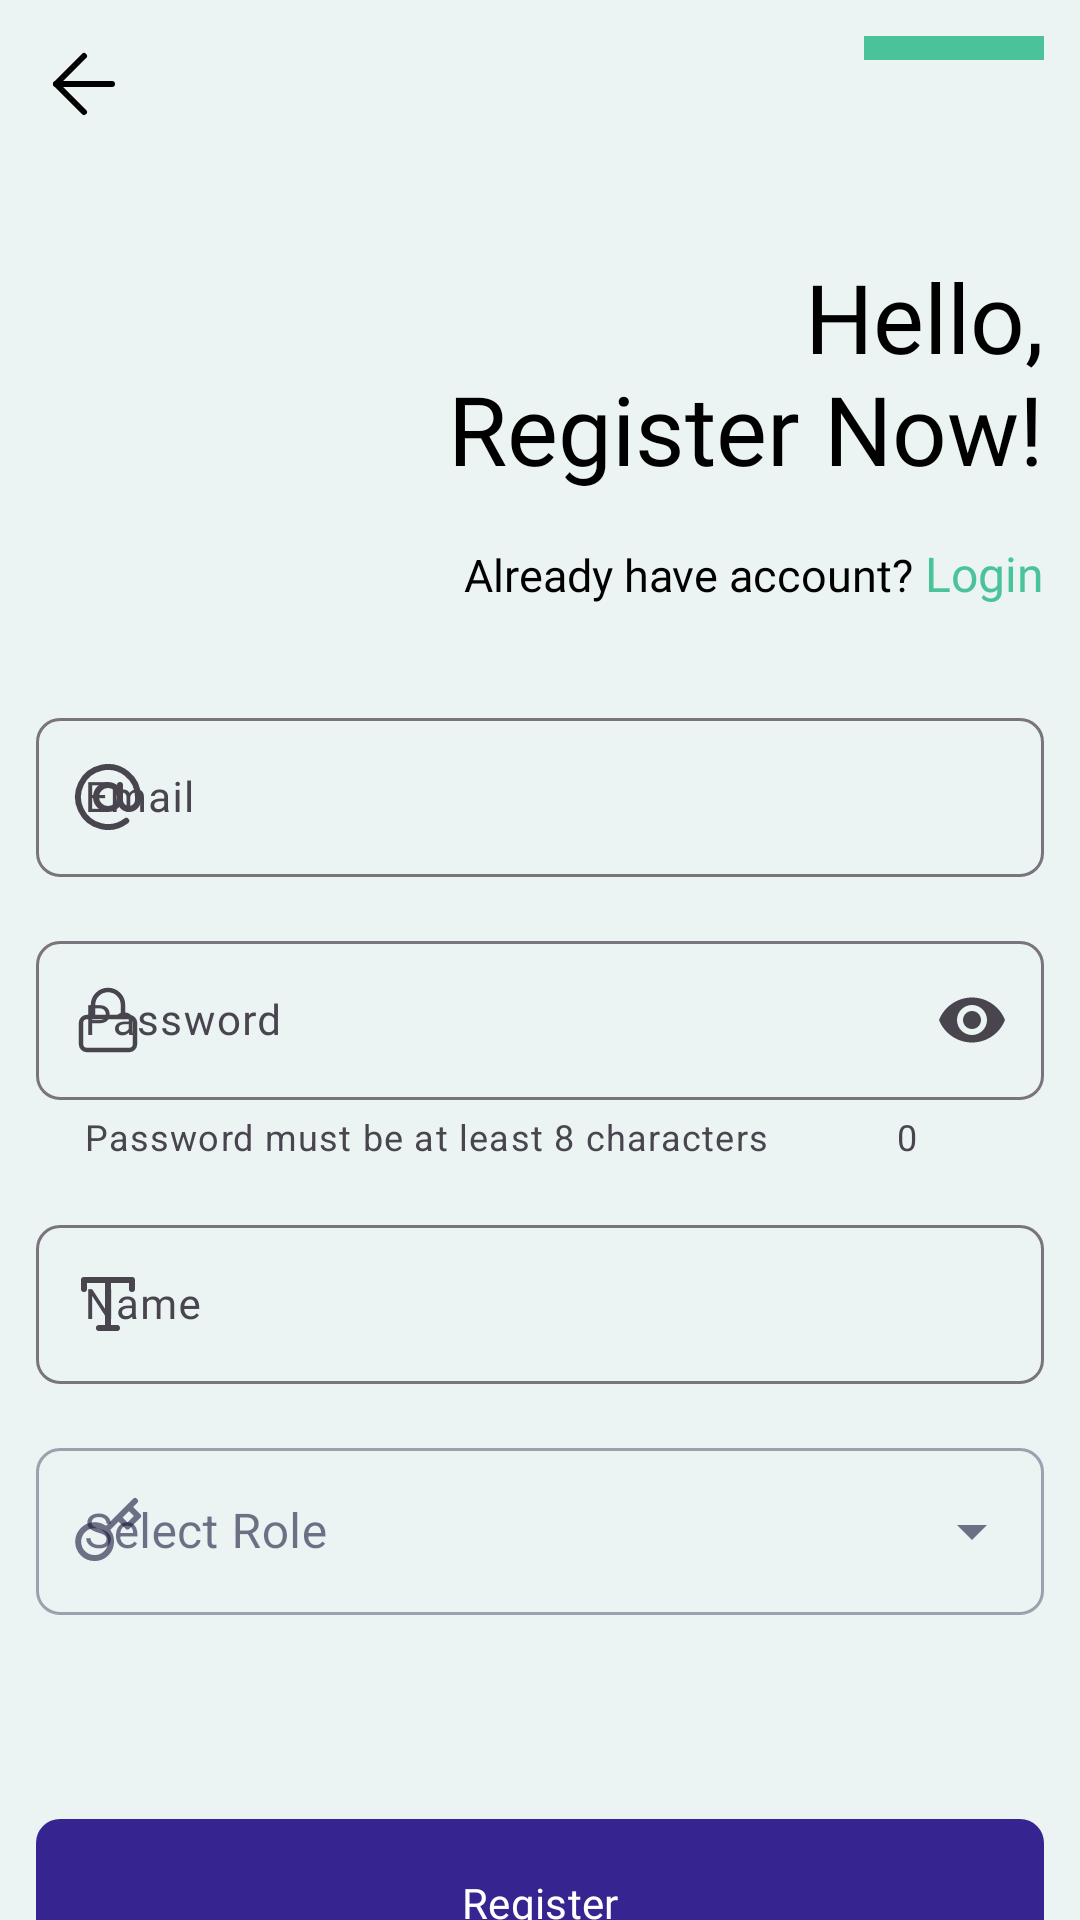

Here is an Android app screen rendered from its layout file. Give the layout XML and the strings, colors and styles it references.
<!-- AndroidManifest.xml: application theme Theme.FeliyaAttendance -->
<!-- res/layout/fragment_register.xml -->
<?xml version="1.0" encoding="utf-8"?>
<androidx.core.widget.NestedScrollView xmlns:android="http://schemas.android.com/apk/res/android"
    xmlns:app="http://schemas.android.com/apk/res-auto"
    xmlns:tools="http://schemas.android.com/tools"
    android:layout_width="match_parent"
    android:layout_height="match_parent"
    android:fillViewport="true"
    tools:context=".ui.auth.login.LoginFragment">

    <androidx.constraintlayout.widget.ConstraintLayout
        android:layout_width="match_parent"
        android:layout_height="match_parent"
        tools:context=".ui.auth.login.LoginFragment">

        
        <View
            android:id="@+id/orange_line"
            android:layout_width="60dp"
            android:layout_height="8dp"
            android:background="@color/accent_color"
            app:layout_constraintEnd_toEndOf="@+id/guideline_end"
            app:layout_constraintTop_toTopOf="@+id/guideline_top" />

        

        <ImageView
            android:id="@+id/btn_back"
            android:layout_width="32dp"
            android:layout_height="32dp"
            android:src="@drawable/ic_arrow_left"
            app:layout_constraintStart_toStartOf="@+id/guideline_start"
            app:layout_constraintTop_toTopOf="@+id/guideline_top" />

        <LinearLayout
            android:layout_width="0dp"
            android:layout_height="wrap_content"
            android:layout_marginTop="64dp"
            android:orientation="vertical"
            app:layout_constraintEnd_toStartOf="@+id/guideline_end"
            app:layout_constraintStart_toStartOf="@+id/guideline_start"
            app:layout_constraintTop_toBottomOf="@+id/orange_line">

            
            <TextView
                android:layout_width="match_parent"
                android:layout_height="wrap_content"
                android:fontFamily="@font/inter_medium"
                android:maxLines="2"
                android:text="@string/auth_text_register_title"
                android:textAlignment="textEnd"
                android:textColor="@color/black"
                android:textSize="32sp" />

            
            <LinearLayout
                android:id="@+id/linear_layout_to_login"
                android:layout_width="match_parent"
                android:layout_height="wrap_content"
                android:layout_marginTop="16dp"
                android:layout_marginBottom="32dp"
                android:gravity="end"
                android:orientation="horizontal">

                <TextView
                    android:layout_width="wrap_content"
                    android:layout_height="wrap_content"
                    android:layout_marginEnd="4dp"
                    android:fontFamily="@font/inter_regular"
                    android:maxLines="1"
                    android:text="@string/auth_text_register_description"
                    android:textColor="@color/black"
                    android:textSize="15sp" />

                <TextView
                    android:layout_width="wrap_content"
                    android:layout_height="wrap_content"
                    android:fontFamily="@font/inter_medium"
                    android:maxLines="1"
                    android:text="@string/login"
                    android:textColor="@color/accent_color"
                    android:textSize="16sp" />

            </LinearLayout>

            
            <com.google.android.material.textfield.TextInputLayout
                android:id="@+id/edt_email_layout"
                style="@style/ThemeOverlay.Material3.AutoCompleteTextView.OutlinedBox"
                android:layout_width="match_parent"
                android:layout_height="wrap_content"
                android:hint="@string/email"
                app:boxCornerRadiusBottomEnd="8dp"
                app:boxCornerRadiusBottomStart="8dp"
                app:boxCornerRadiusTopEnd="8dp"
                app:boxCornerRadiusTopStart="8dp"
                app:startIconDrawable="@drawable/ic_at_sign">

                <com.google.android.material.textfield.TextInputEditText
                    android:id="@+id/edt_email"
                    android:layout_width="match_parent"
                    android:layout_height="match_parent"
                    android:ellipsize="end"
                    android:fontFamily="@font/inter_regular"
                    android:inputType="textEmailAddress"
                    android:maxLines="1"
                    android:textColor="@color/black"
                    android:textSize="14sp" />

            </com.google.android.material.textfield.TextInputLayout>

            
            <com.google.android.material.textfield.TextInputLayout
                android:id="@+id/edt_password_layout"
                style="@style/ThemeOverlay.Material3.AutoCompleteTextView.OutlinedBox"
                android:layout_width="match_parent"
                android:layout_height="wrap_content"
                android:layout_marginTop="16dp"
                android:hint="@string/password"
                android:minEms="8"
                app:boxCornerRadiusBottomEnd="8dp"
                app:boxCornerRadiusBottomStart="8dp"
                app:boxCornerRadiusTopEnd="8dp"
                app:boxCornerRadiusTopStart="8dp"
                app:counterEnabled="true"
                app:endIconMode="password_toggle"
                app:helperText="@string/password_helper"
                app:helperTextEnabled="true"
                app:startIconDrawable="@drawable/ic_lock">

                <com.google.android.material.textfield.TextInputEditText
                    android:id="@+id/edt_password"
                    android:layout_width="match_parent"
                    android:layout_height="match_parent"
                    android:ellipsize="end"
                    android:fontFamily="@font/inter_regular"
                    android:inputType="textPassword"
                    android:maxLines="1"
                    android:paddingEnd="42dp"
                    android:textColor="@color/black"
                    android:textSize="14sp"
                    tools:ignore="RtlSymmetry" />

            </com.google.android.material.textfield.TextInputLayout>

            
            <com.google.android.material.textfield.TextInputLayout
                android:id="@+id/edt_name_layout"
                style="@style/ThemeOverlay.Material3.AutoCompleteTextView.OutlinedBox"
                android:layout_width="match_parent"
                android:layout_height="wrap_content"
                android:layout_marginTop="16dp"
                android:hint="@string/name"
                app:boxCornerRadiusBottomEnd="8dp"
                app:boxCornerRadiusBottomStart="8dp"
                app:boxCornerRadiusTopEnd="8dp"
                app:boxCornerRadiusTopStart="8dp"
                app:startIconDrawable="@drawable/ic_type">

                <com.google.android.material.textfield.TextInputEditText
                    android:id="@+id/edt_name"
                    android:layout_width="match_parent"
                    android:layout_height="match_parent"
                    android:fontFamily="@font/inter_regular"
                    android:inputType="text"
                    android:maxLines="1"
                    android:textColor="@color/black"
                    android:textSize="14sp" />

            </com.google.android.material.textfield.TextInputLayout>

            
            <com.google.android.material.textfield.TextInputLayout
                android:id="@+id/edt_role_layout"
                style="@style/Widget.MaterialComponents.TextInputLayout.OutlinedBox.ExposedDropdownMenu"
                android:layout_width="match_parent"
                android:layout_height="wrap_content"
                android:layout_marginTop="16dp"
                android:hint="@string/select_role"
                app:boxCornerRadiusBottomEnd="8dp"
                app:boxCornerRadiusBottomStart="8dp"
                app:boxCornerRadiusTopEnd="8dp"
                app:boxCornerRadiusTopStart="8dp"
                app:startIconDrawable="@drawable/ic_key">

                <com.google.android.material.textfield.MaterialAutoCompleteTextView
                    android:id="@+id/edt_role"
                    android:layout_width="match_parent"
                    android:layout_height="match_parent"
                    android:inputType="none" />

            </com.google.android.material.textfield.TextInputLayout>

            
            <com.google.android.material.button.MaterialButton
                android:id="@+id/btn_register"
                android:layout_width="match_parent"
                android:layout_height="64dp"
                android:layout_marginTop="64dp"
                android:fontFamily="@font/inter_semi_bold"
                android:text="@string/register"
                android:textSize="14sp"
                app:cornerRadius="8dp" />


        </LinearLayout>

        <ProgressBar
            android:id="@+id/progress_bar"
            android:visibility="gone"
            android:layout_width="60dp"
            android:layout_height="60dp"
            app:layout_constraintBottom_toTopOf="@+id/guideline_bottom"
            app:layout_constraintEnd_toStartOf="@+id/guideline_end"
            app:layout_constraintStart_toStartOf="@+id/guideline_start"
            app:layout_constraintTop_toTopOf="@+id/guideline_top" />


        
        <androidx.constraintlayout.widget.Guideline
            android:id="@+id/guideline_start"
            android:layout_width="wrap_content"
            android:layout_height="wrap_content"
            android:orientation="vertical"
            app:layout_constraintGuide_begin="12dp" />

        <androidx.constraintlayout.widget.Guideline
            android:id="@+id/guideline_end"
            android:layout_width="wrap_content"
            android:layout_height="wrap_content"
            android:orientation="vertical"
            app:layout_constraintGuide_end="12dp" />

        <androidx.constraintlayout.widget.Guideline
            android:id="@+id/guideline_top"
            android:layout_width="wrap_content"
            android:layout_height="wrap_content"
            android:orientation="horizontal"
            app:layout_constraintGuide_begin="12dp" />

        <androidx.constraintlayout.widget.Guideline
            android:id="@+id/guideline_bottom"
            android:layout_width="wrap_content"
            android:layout_height="wrap_content"
            android:orientation="horizontal"
            app:layout_constraintGuide_end="12dp" />
    </androidx.constraintlayout.widget.ConstraintLayout>

</androidx.core.widget.NestedScrollView>
<!-- resources referenced by this layout -->
<resources>
  <color name="accent_color">#4AC29A</color>
  <color name="black">#FF000000</color>
  <!-- drawable ic_arrow_left (drawable) -->
  <vector xmlns:android="http://schemas.android.com/apk/res/android"
      android:width="24dp"
      android:height="24dp"
      android:viewportWidth="24"
      android:viewportHeight="24">
    <path
        android:pathData="M19,12L5,12"
        android:strokeLineJoin="round"
        android:strokeWidth="1.5"
        android:fillColor="#00000000"
        android:strokeColor="@color/black"
        android:strokeLineCap="round"/>
    <path
        android:pathData="M12,19l-7,-7l7,-7"
        android:strokeLineJoin="round"
        android:strokeWidth="1.5"
        android:fillColor="#00000000"
        android:strokeColor="@color/black"
        android:strokeLineCap="round"/>
  </vector>
  <!-- drawable ic_at_sign (drawable) -->
  <vector xmlns:android="http://schemas.android.com/apk/res/android"
      android:width="24dp"
      android:height="24dp"
      android:viewportWidth="24"
      android:viewportHeight="24">
    <path
        android:pathData="M12,12m-4,0a4,4 0,1 1,8 0a4,4 0,1 1,-8 0"
        android:strokeLineJoin="round"
        android:strokeWidth="2"
        android:fillColor="#00000000"
        android:strokeColor="@color/black"
        android:strokeLineCap="round"/>
    <path
        android:pathData="M16,8v5a3,3 0,0 0,6 0v-1a10,10 0,1 0,-3.92 7.94"
        android:strokeLineJoin="round"
        android:strokeWidth="2"
        android:fillColor="#00000000"
        android:strokeColor="@color/black"
        android:strokeLineCap="round"/>
  </vector>
  <!-- drawable ic_key (drawable) -->
  <vector xmlns:android="http://schemas.android.com/apk/res/android"
      android:width="24dp"
      android:height="24dp"
      android:viewportWidth="24"
      android:viewportHeight="24">
    <path
        android:pathData="M21,2l-2,2m-7.61,7.61a5.5,5.5 0,1 1,-7.778 7.778,5.5 5.5,0 0,1 7.777,-7.777zM11.39,11.61L15.5,7.5m0,0l3,3L22,7l-3,-3m-3.5,3.5L19,4"
        android:strokeLineJoin="round"
        android:strokeWidth="2"
        android:fillColor="#00000000"
        android:strokeColor="@color/black"
        android:strokeLineCap="round"/>
  </vector>
  <!-- drawable ic_lock (drawable) -->
  <vector xmlns:android="http://schemas.android.com/apk/res/android"
      android:width="24dp"
      android:height="24dp"
      android:viewportWidth="24"
      android:viewportHeight="24">
    <path
        android:pathData="M5,11L19,11A2,2 0,0 1,21 13L21,20A2,2 0,0 1,19 22L5,22A2,2 0,0 1,3 20L3,13A2,2 0,0 1,5 11z"
        android:strokeLineJoin="round"
        android:strokeWidth="1.5"
        android:fillColor="#00000000"
        android:strokeColor="@color/black"
        android:strokeLineCap="round"/>
    <path
        android:pathData="M7,11V7a5,5 0,0 1,10 0v4"
        android:strokeLineJoin="round"
        android:strokeWidth="1.5"
        android:fillColor="#00000000"
        android:strokeColor="@color/black"
        android:strokeLineCap="round"/>
  </vector>
  <string name="auth_text_register_description">Already have account?</string>
  <string name="auth_text_register_title">Hello,\nRegister Now!</string>
  <string name="email">Email</string>
  <string name="login">Login</string>
  <string name="name">Name</string>
  <string name="password">Password</string>
  <string name="password_helper">Password must be at least 8 characters</string>
  <string name="register">Register</string>
  <string name="select_role">Select Role</string>
  <style name="Theme.FeliyaAttendance" parent="Base.Theme.FeliyaAttendance" />
  <color name="primary_color">#362591</color>
  <color name="on_primary_color">#FFFFFF</color>
  <color name="secondary_color">#6052A5</color>
  <color name="on_secondary_color">#FFFFFF</color>
  <color name="on_accent_color">#FFFFFF</color>
  <color name="background_color">#EBF4F3</color>
  <color name="on_background_color">#18183C</color>
  <color name="surface_color">#F2F3F7</color>
  <color name="on_surface_color">#18183C</color>
</resources>
